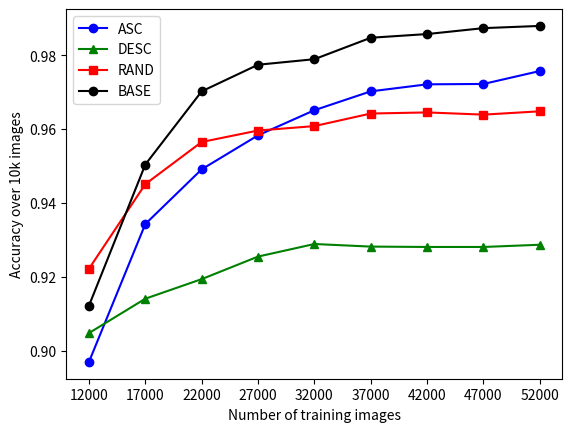
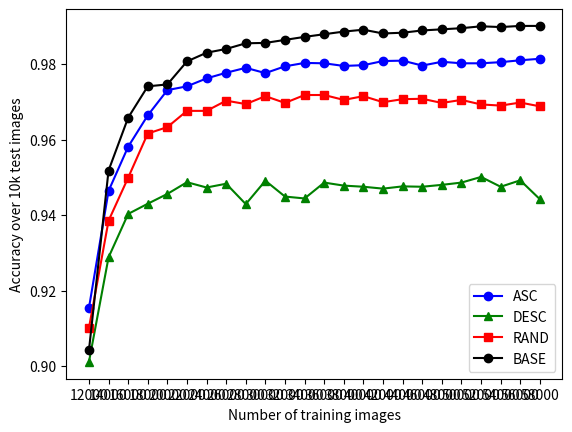
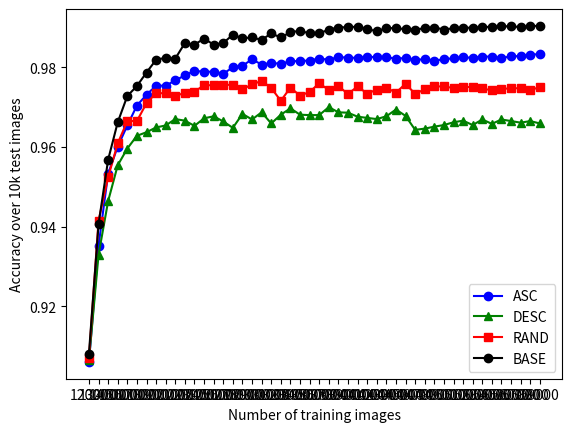
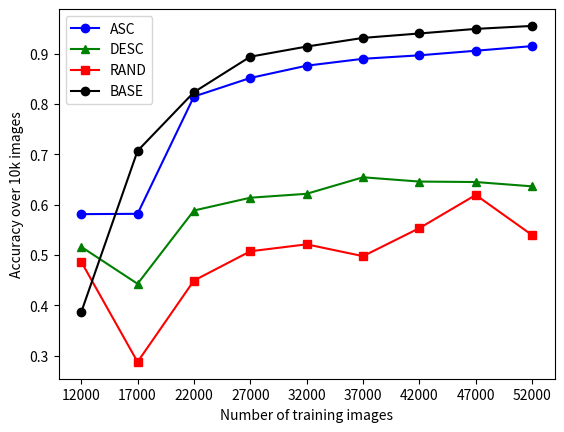
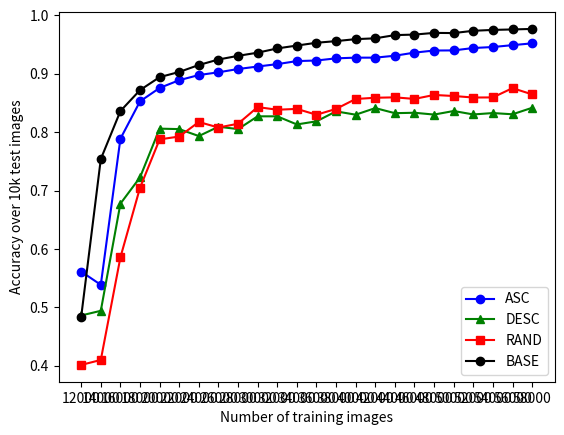
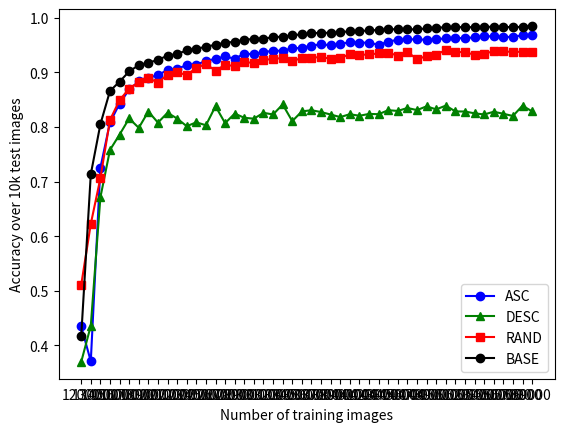

Python code for these plots, in order:
import matplotlib.pyplot as plt
import numpy as np


INITIAL_TRAIN_SET_SIZE = 12000
#epoch:10 and batch_size: 5000
BATCH_SIZE_5K = 5000
asce_b5k_e10 = [0.897, 0.9343, 0.9491, 0.9583, 0.9651, 0.9702, 0.9721, 0.9722, 0.9757]
desc_b5k_e10 = [0.9048, 0.9141, 0.9194, 0.9255, 0.9289, 0.9282, 0.9281, 0.9281, 0.9287]
rand_b5k_e10 = [0.9222, 0.9451, 0.9565, 0.9596, 0.9608, 0.9642, 0.9645, 0.9639, 0.9648]
base_b5k_e10 = [0.9122, 0.9504, 0.9702, 0.9774, 0.9789, 0.9847, 0.9857, 0.9873, 0.9879]
batch_5k_x_axis = list(np.arange(0,len(asce_b5k_e10))*BATCH_SIZE_5K + INITIAL_TRAIN_SET_SIZE)

#epoch:10 and batch_size: 2000
BATCH_SIZE_2K = 2000
asce_b2k_e10 = [0.9154, 0.9464, 0.9581, 0.9664, 0.9731, 0.9741, 0.9762, 0.9777, 0.979, 0.9776, 0.9794, 0.9803, 0.9802, 0.9795, 0.9797, 0.9808, 0.9809, 0.9796, 0.9806, 0.9802, 0.9802, 0.9805, 0.981, 0.9814]
desc_b2k_e10 = [0.9011, 0.9288, 0.9403, 0.943, 0.9456, 0.9487, 0.9473, 0.9483, 0.9429, 0.9491, 0.9449, 0.9444, 0.9486, 0.9478, 0.9475, 0.947, 0.9476, 0.9475, 0.948, 0.9486, 0.9501, 0.9475, 0.9492, 0.9442]
rand_b2k_e10 = [0.9101, 0.9385, 0.9499, 0.9616, 0.9633, 0.9676, 0.9676, 0.9703, 0.9694, 0.9715, 0.9697, 0.9718, 0.9718, 0.9705, 0.9715, 0.9699, 0.9707, 0.9708, 0.9697, 0.9705, 0.9693, 0.969, 0.9698, 0.9688]
base_b2k_e10 = [0.9042, 0.9518, 0.9658, 0.9741, 0.9746, 0.9807, 0.983, 0.984, 0.9855, 0.9856, 0.9864, 0.9872, 0.9879, 0.9886, 0.9891, 0.9881, 0.9883, 0.9889, 0.9892, 0.9895, 0.99, 0.9898, 0.9901, 0.9901]
batch_2k_x_axis = list(np.arange(0,len(asce_b2k_e10))*BATCH_SIZE_2K + INITIAL_TRAIN_SET_SIZE)


#epoch:10 and batch_size: 1000
BATCH_SIZE_1K = 1000
asce_b1k_e10 = [0.906, 0.9352, 0.9533, 0.9601, 0.9654, 0.9704, 0.9731, 0.9754, 0.9754, 0.9767, 0.978, 0.9791, 0.9789, 0.9789, 0.9784, 0.98, 0.9804, 0.982, 0.9807, 0.9811, 0.9809, 0.9815, 0.9816, 0.9817, 0.9822, 0.9819, 0.9826, 0.9824, 0.9824, 0.9826, 0.9826, 0.9826, 0.9821, 0.9824, 0.9818, 0.9821, 0.9817, 0.982, 0.9823, 0.9825, 0.9824, 0.9827, 0.9827, 0.9823, 0.9828, 0.9828, 0.9832, 0.9833]
desc_b1k_e10 = [0.9065, 0.9329, 0.9464, 0.9554, 0.9596, 0.9628, 0.9637, 0.9649, 0.9654, 0.967, 0.9666, 0.9653, 0.9672, 0.9677, 0.9664, 0.9648, 0.9683, 0.9669, 0.9687, 0.9659, 0.9681, 0.9697, 0.9681, 0.968, 0.968, 0.97, 0.9687, 0.9686, 0.9676, 0.9673, 0.967, 0.9677, 0.9694, 0.9678, 0.9643, 0.9646, 0.9651, 0.9655, 0.9662, 0.9666, 0.9655, 0.9669, 0.9658, 0.9669, 0.9665, 0.9661, 0.9665, 0.9659]
rand_b1k_e10 = [0.907, 0.9415, 0.9524, 0.9609, 0.9665, 0.9665, 0.971, 0.9735, 0.9735, 0.9728, 0.9736, 0.9739, 0.9755, 0.9755, 0.9756, 0.9756, 0.9745, 0.9757, 0.9766, 0.9748, 0.9716, 0.9749, 0.9729, 0.9738, 0.976, 0.9743, 0.9753, 0.9733, 0.9752, 0.9734, 0.9744, 0.9749, 0.9736, 0.9759, 0.9733, 0.9745, 0.9752, 0.9752, 0.9748, 0.975, 0.9751, 0.9747, 0.9742, 0.9745, 0.9748, 0.9747, 0.9742, 0.9751]
base_b1k_e10 = [0.9081, 0.9406, 0.9568, 0.9662, 0.9728, 0.9753, 0.9787, 0.9819, 0.9824, 0.9822, 0.9861, 0.9857, 0.9872, 0.9857, 0.9861, 0.9882, 0.9873, 0.9875, 0.9869, 0.9885, 0.9875, 0.9888, 0.9892, 0.9885, 0.9885, 0.9895, 0.99, 0.9901, 0.9902, 0.9897, 0.989, 0.9899, 0.9898, 0.9896, 0.9895, 0.9898, 0.99, 0.9895, 0.9898, 0.99, 0.9899, 0.9901, 0.9902, 0.9903, 0.9903, 0.9901, 0.9904, 0.9904]
batch_1k_x_axis = list(np.arange(0,len(asce_b1k_e10))*BATCH_SIZE_1K + INITIAL_TRAIN_SET_SIZE)

#epoch:1 and batch_size: 5000
BATCH_SIZE_5K = 5000
asce_b5k_e1 = [0.5809, 0.5815, 0.8145, 0.8514, 0.8758, 0.8895, 0.8964, 0.9055, 0.9147]
desc_b5k_e1 = [0.516, 0.4425, 0.5881, 0.6135, 0.6213, 0.6541, 0.6456, 0.6447, 0.6361]
rand_b5k_e1 = [0.4865, 0.2873, 0.4489, 0.5071, 0.5209, 0.4974, 0.5531, 0.619, 0.5393]
base_b5k_e1 = [0.3859, 0.7066, 0.8231, 0.8937, 0.9138, 0.931, 0.9398, 0.9489, 0.9548]
batch_5k_x_axis = list(np.arange(0,len(asce_b5k_e1))*BATCH_SIZE_5K + INITIAL_TRAIN_SET_SIZE)

#epoch:1 and batch_size: 2000
BATCH_SIZE_2K = 2000
asce_b2k_e1 = [0.5613, 0.5386, 0.7888, 0.8528, 0.8758, 0.8891, 0.8979, 0.9026, 0.9082, 0.9125, 0.9166, 0.9218, 0.9228, 0.9265, 0.9277, 0.9277, 0.931, 0.9363, 0.9399, 0.9401, 0.9442, 0.9459, 0.9491, 0.9522]
desc_b2k_e1 = [0.4861, 0.4941, 0.6776, 0.7226, 0.8061, 0.8053, 0.7934, 0.8094, 0.8053, 0.8272, 0.8272, 0.8133, 0.8186, 0.8357, 0.83, 0.8413, 0.8326, 0.8333, 0.8302, 0.8363, 0.8304, 0.8328, 0.8307, 0.8418]
rand_b2k_e1 = [0.4014, 0.4099, 0.5856, 0.7049, 0.7877, 0.7926, 0.8175, 0.808, 0.8145, 0.843, 0.8385, 0.8399, 0.8299, 0.8399, 0.8569, 0.859, 0.8597, 0.857, 0.8638, 0.862, 0.8594, 0.8596, 0.8755, 0.8648]
base_b2k_e1 = [0.484, 0.754, 0.8362, 0.8721, 0.8943, 0.9032, 0.9151, 0.9245, 0.9308, 0.9362, 0.9435, 0.9484, 0.9532, 0.956, 0.9594, 0.9608, 0.9663, 0.9672, 0.9701, 0.9698, 0.9737, 0.9752, 0.976, 0.9769]
batch_2k_x_axis = list(np.arange(0,len(asce_b2k_e1))*BATCH_SIZE_2K + INITIAL_TRAIN_SET_SIZE)


#epoch:10 and batch_size: 1000
BATCH_SIZE_1K = 1000
asce_b1k_e1 = [0.4347, 0.3708, 0.7252, 0.8083, 0.8427, 0.8687, 0.8835, 0.8895, 0.8956, 0.904, 0.9064, 0.9135, 0.9143, 0.9208, 0.9249, 0.9291, 0.9251, 0.9342, 0.9335, 0.9373, 0.9394, 0.9399, 0.944, 0.9448, 0.9492, 0.9513, 0.9497, 0.952, 0.9553, 0.9546, 0.9543, 0.9506, 0.9561, 0.9599, 0.9603, 0.9607, 0.9595, 0.9604, 0.9625, 0.9627, 0.9628, 0.9641, 0.9662, 0.9659, 0.9648, 0.9651, 0.968, 0.9681]
desc_b1k_e1 = [0.3696, 0.4357, 0.6711, 0.7579, 0.7861, 0.8156, 0.7984, 0.8283, 0.808, 0.826, 0.8154, 0.8014, 0.8085, 0.8031, 0.838, 0.807, 0.8245, 0.8168, 0.8152, 0.8259, 0.8229, 0.8412, 0.8107, 0.8285, 0.8307, 0.8273, 0.8228, 0.8181, 0.8234, 0.8205, 0.8239, 0.8234, 0.8307, 0.8294, 0.8348, 0.8309, 0.8378, 0.8322, 0.8391, 0.8285, 0.8283, 0.825, 0.8229, 0.8279, 0.8242, 0.8201, 0.839, 0.8285]
rand_b1k_e1 = [0.5106, 0.6224, 0.7061, 0.8128, 0.8492, 0.8702, 0.8821, 0.8893, 0.8813, 0.8961, 0.9005, 0.8949, 0.9084, 0.9152, 0.9031, 0.9139, 0.9115, 0.919, 0.9172, 0.9229, 0.9245, 0.9264, 0.92, 0.9269, 0.9271, 0.9279, 0.9251, 0.9258, 0.9336, 0.9321, 0.9328, 0.9348, 0.9363, 0.9305, 0.9381, 0.9237, 0.9301, 0.9326, 0.9408, 0.9368, 0.9375, 0.932, 0.9341, 0.9388, 0.9389, 0.937, 0.9381, 0.9372]
base_b1k_e1 = [0.4163, 0.7134, 0.8049, 0.866, 0.883, 0.9017, 0.9133, 0.9179, 0.9227, 0.9308, 0.9336, 0.9405, 0.9434, 0.9467, 0.9508, 0.954, 0.9562, 0.9595, 0.9614, 0.9619, 0.9643, 0.9656, 0.9678, 0.9698, 0.9715, 0.9727, 0.9722, 0.9734, 0.9755, 0.9754, 0.977, 0.9775, 0.9789, 0.9791, 0.9788, 0.9788, 0.9806, 0.9818, 0.9826, 0.9827, 0.983, 0.9826, 0.9837, 0.9833, 0.9835, 0.9826, 0.9836, 0.9851]
batch_1k_x_axis = list(np.arange(0,len(asce_b1k_e1))*BATCH_SIZE_1K + INITIAL_TRAIN_SET_SIZE)

#first plot
fig, ax = plt.subplots()
line1, = ax.plot(batch_5k_x_axis, asce_b5k_e10 , marker='o', color='b',label='ASC')
line2, = ax.plot(batch_5k_x_axis, desc_b5k_e10 , marker='^', color='g',label='DESC')
line3, = ax.plot(batch_5k_x_axis, rand_b5k_e10 , marker='s', color='r',label='RAND')
line4, = ax.plot(batch_5k_x_axis, base_b5k_e10 , marker='o', color='k',label='BASE')
plt.xticks(batch_5k_x_axis)
plt.xlabel("Number of training images")
plt.ylabel("Accuracy over 10k images")
ax.legend()
plt.savefig("e10_b5k.png")
plt.show()

#second plot
fig, ax = plt.subplots()
line1, = ax.plot(batch_2k_x_axis, asce_b2k_e10 , marker='o', color='b',label='ASC')
line2, = ax.plot(batch_2k_x_axis, desc_b2k_e10 , marker='^', color='g',label='DESC')
line3, = ax.plot(batch_2k_x_axis, rand_b2k_e10 , marker='s', color='r',label='RAND')
line4, = ax.plot(batch_2k_x_axis, base_b2k_e10 , marker='o', color='k',label='BASE')

plt.xticks(batch_2k_x_axis)
plt.xlabel("Number of training images")
plt.ylabel("Accuracy over 10k test images")
ax.legend()
plt.savefig("e10_b2k.png")
plt.show()

#third plot
fig, ax = plt.subplots()
line1, = ax.plot(batch_1k_x_axis, asce_b1k_e10 , marker='o', color='b',label='ASC')
line2, = ax.plot(batch_1k_x_axis, desc_b1k_e10 , marker='^', color='g',label='DESC')
line3, = ax.plot(batch_1k_x_axis, rand_b1k_e10 , marker='s', color='r',label='RAND')
line4, = ax.plot(batch_1k_x_axis, base_b1k_e10 , marker='o', color='k',label='BASE')

plt.xticks(batch_1k_x_axis)
plt.xlabel("Number of training images")
plt.ylabel("Accuracy over 10k test images")
ax.legend()
plt.savefig("e10_b1k.png")
plt.show()

#fourth plot
fig, ax = plt.subplots()
line1, = ax.plot(batch_5k_x_axis, asce_b5k_e1 , marker='o', color='b',label='ASC')
line2, = ax.plot(batch_5k_x_axis, desc_b5k_e1 , marker='^', color='g',label='DESC')
line3, = ax.plot(batch_5k_x_axis, rand_b5k_e1 , marker='s', color='r',label='RAND')
line4, = ax.plot(batch_5k_x_axis, base_b5k_e1 , marker='o', color='k',label='BASE')
plt.xticks(batch_5k_x_axis)
plt.xlabel("Number of training images")
plt.ylabel("Accuracy over 10k images")
ax.legend()
plt.savefig("e1_b5k.png")
plt.show()

#fifth plot
fig, ax = plt.subplots()
line1, = ax.plot(batch_2k_x_axis, asce_b2k_e1 , marker='o', color='b',label='ASC')
line2, = ax.plot(batch_2k_x_axis, desc_b2k_e1 , marker='^', color='g',label='DESC')
line3, = ax.plot(batch_2k_x_axis, rand_b2k_e1 , marker='s', color='r',label='RAND')
line4, = ax.plot(batch_2k_x_axis, base_b2k_e1 , marker='o', color='k',label='BASE')

plt.xticks(batch_2k_x_axis)
plt.xlabel("Number of training images")
plt.ylabel("Accuracy over 10k test images")
ax.legend()
plt.savefig("e1_b2k.png")
plt.show()

#sixth plot
fig, ax = plt.subplots()
line1, = ax.plot(batch_1k_x_axis, asce_b1k_e1 , marker='o', color='b',label='ASC')
line2, = ax.plot(batch_1k_x_axis, desc_b1k_e1 , marker='^', color='g',label='DESC')
line3, = ax.plot(batch_1k_x_axis, rand_b1k_e1 , marker='s', color='r',label='RAND')
line4, = ax.plot(batch_1k_x_axis, base_b1k_e1 , marker='o', color='k',label='BASE')

plt.xticks(batch_1k_x_axis)
plt.xlabel("Number of training images")
plt.ylabel("Accuracy over 10k test images")
ax.legend()
plt.savefig("e1_b1k.png")
plt.show()

